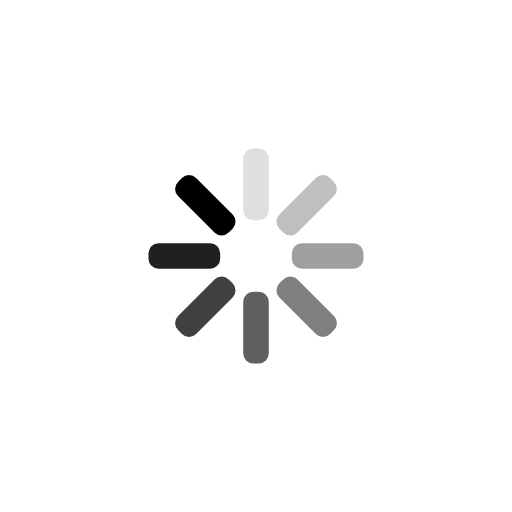
t = 0.00 s
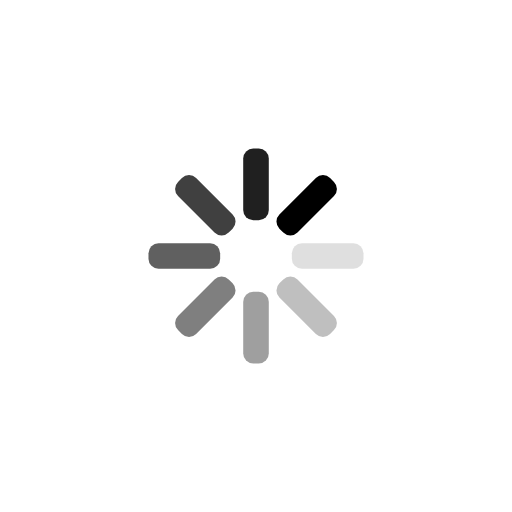
t = 0.25 s
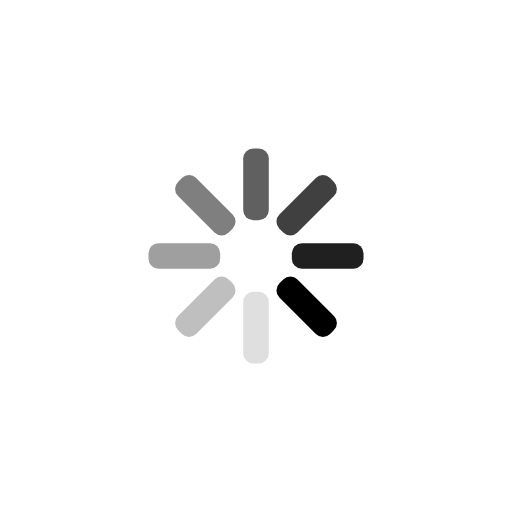
t = 0.50 s
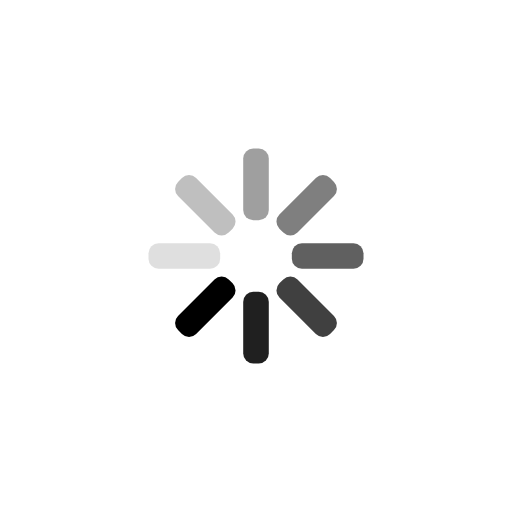
t = 0.75 s

The animated SVG that drew these frames (rendered in a browser with its animation timeline set to each time). Animation: 8 SMIL elements (animate=8); one cycle of 1.00 s, repeats indefinitely.

<?xml version="1.0" encoding="utf-8"?>
<svg xmlns="http://www.w3.org/2000/svg" xmlns:xlink="http://www.w3.org/1999/xlink" style="margin: auto; background: none; display: block; shape-rendering: auto;" fill="currentColor" width="200px" height="200px" viewBox="0 0 100 100" preserveAspectRatio="xMidYMid">
<g transform="rotate(0 50 50)">
  <rect x="47.5" y="29" rx="1.96" ry="1.96" width="5" height="14" fill="currentColor">
    <animate attributeName="opacity" values="1;0" keyTimes="0;1" dur="1s" begin="-0.875s" repeatCount="indefinite"></animate>
  </rect>
</g><g transform="rotate(45 50 50)">
  <rect x="47.5" y="29" rx="1.96" ry="1.96" width="5" height="14" fill="currentColor">
    <animate attributeName="opacity" values="1;0" keyTimes="0;1" dur="1s" begin="-0.75s" repeatCount="indefinite"></animate>
  </rect>
</g><g transform="rotate(90 50 50)">
  <rect x="47.5" y="29" rx="1.96" ry="1.96" width="5" height="14" fill="currentColor">
    <animate attributeName="opacity" values="1;0" keyTimes="0;1" dur="1s" begin="-0.625s" repeatCount="indefinite"></animate>
  </rect>
</g><g transform="rotate(135 50 50)">
  <rect x="47.5" y="29" rx="1.96" ry="1.96" width="5" height="14" fill="currentColor">
    <animate attributeName="opacity" values="1;0" keyTimes="0;1" dur="1s" begin="-0.5s" repeatCount="indefinite"></animate>
  </rect>
</g><g transform="rotate(180 50 50)">
  <rect x="47.5" y="29" rx="1.96" ry="1.96" width="5" height="14" fill="currentColor">
    <animate attributeName="opacity" values="1;0" keyTimes="0;1" dur="1s" begin="-0.375s" repeatCount="indefinite"></animate>
  </rect>
</g><g transform="rotate(225 50 50)">
  <rect x="47.5" y="29" rx="1.96" ry="1.96" width="5" height="14" fill="currentColor">
    <animate attributeName="opacity" values="1;0" keyTimes="0;1" dur="1s" begin="-0.25s" repeatCount="indefinite"></animate>
  </rect>
</g><g transform="rotate(270 50 50)">
  <rect x="47.5" y="29" rx="1.96" ry="1.96" width="5" height="14" fill="currentColor">
    <animate attributeName="opacity" values="1;0" keyTimes="0;1" dur="1s" begin="-0.125s" repeatCount="indefinite"></animate>
  </rect>
</g><g transform="rotate(315 50 50)">
  <rect x="47.5" y="29" rx="1.96" ry="1.96" width="5" height="14" fill="currentColor">
    <animate attributeName="opacity" values="1;0" keyTimes="0;1" dur="1s" begin="0s" repeatCount="indefinite"></animate>
  </rect>
</g>
<!-- [ldio] generated by https://loading.io/ --></svg>